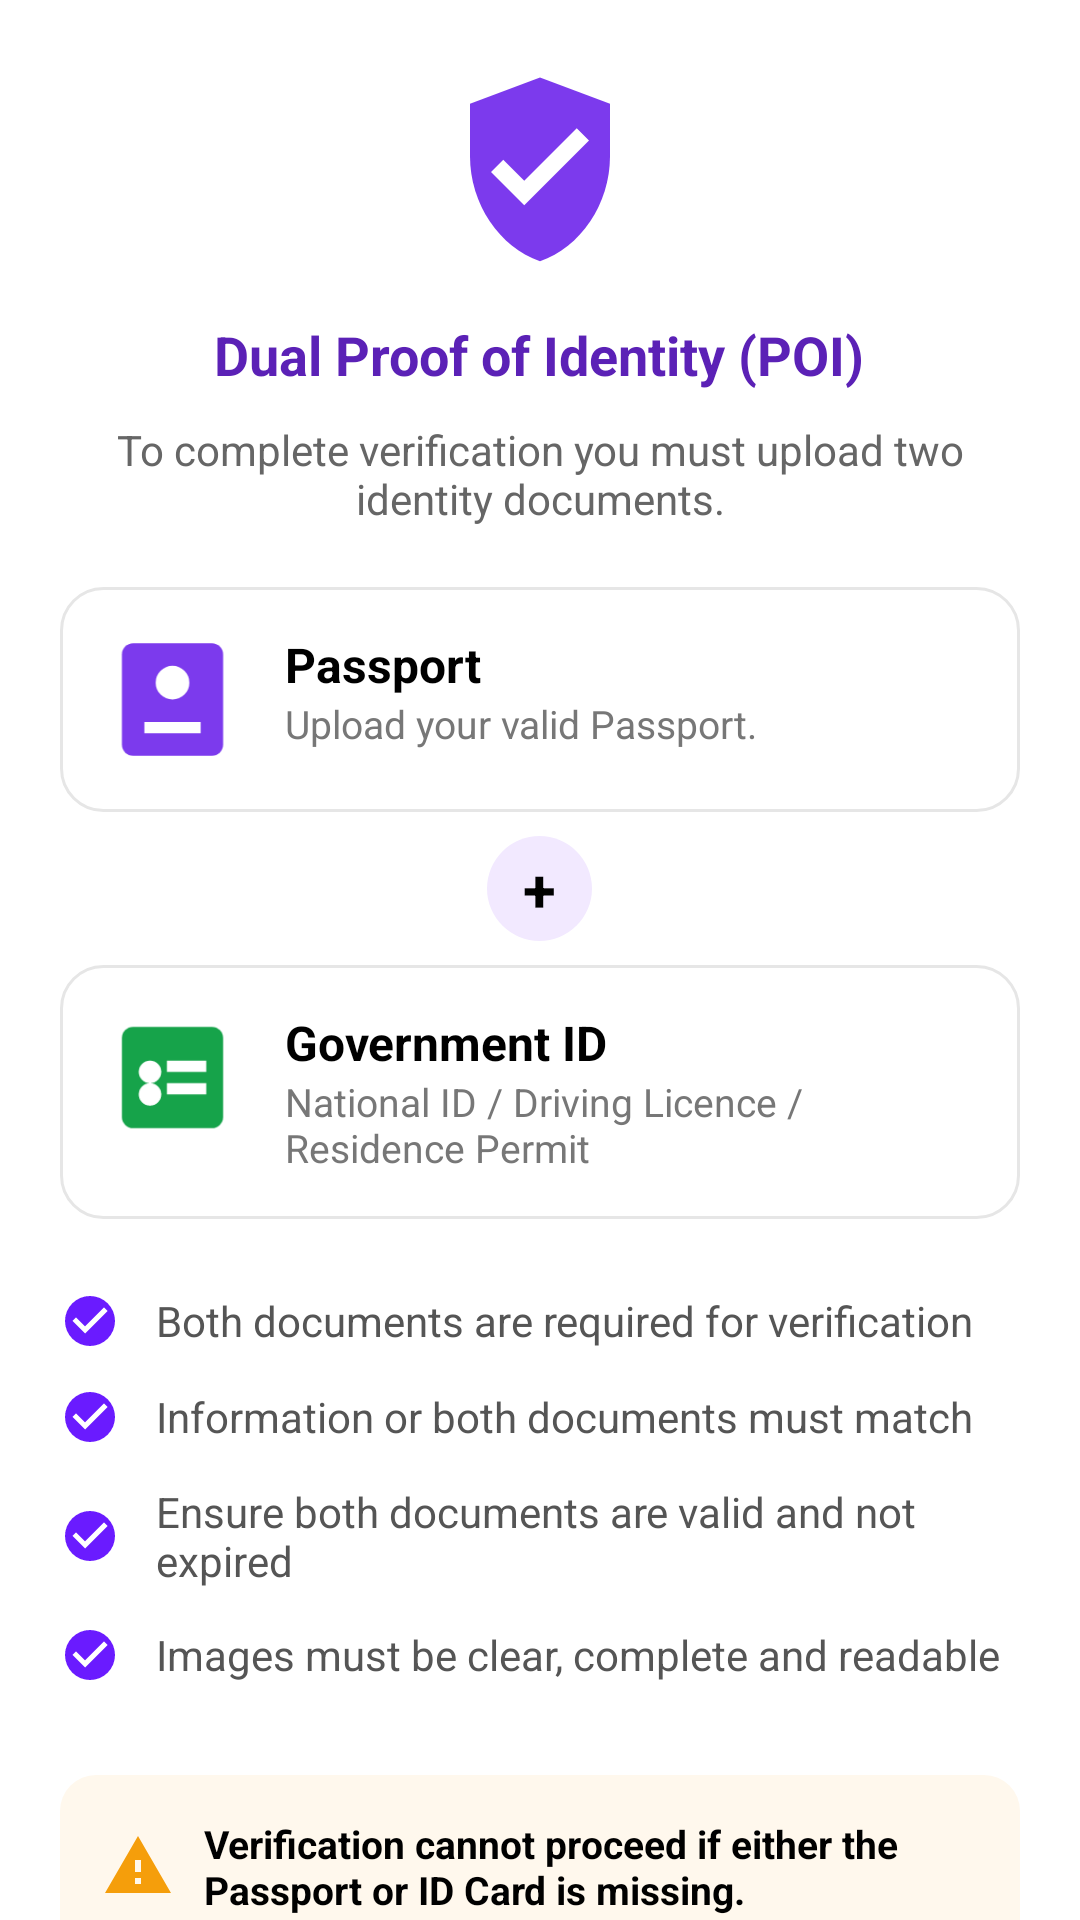

This screen was rendered from an Android layout file. Write that file and the resources it references.
<!-- AndroidManifest.xml: application theme Theme.IPassPlus -->
<!-- res/layout/dialog_dual_poi_disclaimer.xml -->
<?xml version="1.0" encoding="utf-8"?>
<ScrollView
    xmlns:android="http://schemas.android.com/apk/res/android"
    android:layout_width="match_parent"
    android:layout_height="wrap_content"
    android:fillViewport="true">
<LinearLayout
    android:layout_width="match_parent"
    android:layout_height="wrap_content"
    android:orientation="vertical"
    android:padding="20dp"
    android:background="@drawable/bg_dual_poi_dialog">

    <ImageView
        android:layout_width="70dp"
        android:layout_height="70dp"
        android:layout_gravity="center"
        android:src="@drawable/ic_dual_poi" />

    <TextView
        android:layout_width="wrap_content"
        android:layout_height="wrap_content"
        android:layout_marginTop="16dp"
        android:layout_gravity="center"
        android:text="Dual Proof of Identity (POI)"
        android:textStyle="bold"
        android:textSize="18sp"
        android:textColor="#5B21B6"/>

    <TextView
        android:layout_width="match_parent"
        android:layout_height="wrap_content"
        android:layout_marginTop="10dp"
        android:gravity="center"
        android:text="To complete verification you must upload two identity documents."
        android:textColor="#666666"
        android:textSize="14sp"/>

    

    <LinearLayout
        android:layout_width="match_parent"
        android:layout_height="wrap_content"
        android:layout_marginTop="20dp"
        android:background="@drawable/bg_document_item"
        android:padding="15dp"
        android:orientation="horizontal">

        <ImageView
            android:layout_width="45dp"
            android:layout_height="45dp"
            android:src="@drawable/ic_passport"/>

        <LinearLayout
            android:layout_width="0dp"
            android:layout_height="wrap_content"
            android:layout_weight="1"
            android:layout_marginStart="15dp"
            android:orientation="vertical">

            <TextView
                android:text="Passport"
                android:textStyle="bold"
                android:textSize="16sp"
                android:textColor="@android:color/black"
                android:layout_width="wrap_content"
                android:layout_height="wrap_content"/>

            <TextView
                android:text="Upload your valid Passport."
                android:textColor="#777777"
                android:textSize="13sp"
                android:layout_width="wrap_content"
                android:layout_height="wrap_content"/>

        </LinearLayout>

    </LinearLayout>

    

    <TextView
        android:layout_width="35dp"
        android:layout_height="35dp"
        android:layout_gravity="center"
        android:layout_marginVertical="8dp"
        android:gravity="center"
        android:text="+"
        android:textStyle="bold"
        android:textSize="20sp"
        android:background="@drawable/bg_plus_circle"/>

    

    <LinearLayout
        android:layout_width="match_parent"
        android:layout_height="wrap_content"
        android:background="@drawable/bg_document_item"
        android:padding="15dp"
        android:orientation="horizontal">

        <ImageView
            android:layout_width="45dp"
            android:layout_height="45dp"
            android:src="@drawable/ic_government_id"/>

        <LinearLayout
            android:layout_width="0dp"
            android:layout_height="wrap_content"
            android:layout_marginStart="15dp"
            android:layout_weight="1"
            android:orientation="vertical">

            <TextView
                android:text="Government ID"
                android:textStyle="bold"
                android:textSize="16sp"
                android:textColor="@android:color/black"
                android:layout_width="wrap_content"
                android:layout_height="wrap_content"/>

            <TextView
                android:text="National ID / Driving Licence / Residence Permit"
                android:textColor="#777777"
                android:textSize="13sp"
                android:layout_width="wrap_content"
                android:layout_height="wrap_content"/>

        </LinearLayout>

    </LinearLayout>

    

    <LinearLayout
        android:layout_width="match_parent"
        android:layout_height="wrap_content"
        android:layout_marginTop="24dp"
        android:orientation="vertical">

        <include layout="@layout/item_dual_poi_guideline"/>

        <include layout="@layout/item_dual_poi_guideline2"/>

        <include layout="@layout/item_dual_poi_guideline3"/>

        <include layout="@layout/item_dual_poi_guideline4"/>

    </LinearLayout>

    

    <LinearLayout
        android:layout_width="match_parent"
        android:layout_height="wrap_content"
        android:layout_marginTop="18dp"
        android:background="@drawable/bg_warning"
        android:gravity="center_vertical"
        android:orientation="horizontal"
        android:padding="14dp">

        <ImageView
            android:layout_width="24dp"
            android:layout_height="24dp"
            android:src="@drawable/ic_warning" />

        <TextView
            android:layout_width="0dp"
            android:layout_height="wrap_content"
            android:layout_marginStart="10dp"
            android:layout_weight="1"
            android:text="Verification cannot proceed if either the Passport or ID Card is missing."
            android:textColor="@android:color/black"
            android:textSize="13sp"
            android:textStyle="bold" />

    </LinearLayout>


    <androidx.appcompat.widget.AppCompatButton
        android:id="@+id/btnContinue"
        android:layout_width="match_parent"
        android:layout_height="50dp"
        android:layout_marginTop="25dp"
        android:textColor="@color/white"
        android:background="@drawable/bg_poi_selected"
        android:text="Continue"/>

</LinearLayout>

</ScrollView>
<!-- res/layout/item_dual_poi_guideline.xml (included above) -->
<?xml version="1.0" encoding="utf-8"?>
<LinearLayout xmlns:android="http://schemas.android.com/apk/res/android"
    android:layout_width="match_parent"
    android:layout_height="wrap_content"
    android:layout_marginBottom="12dp"
    android:gravity="center_vertical"
    android:orientation="horizontal">

    <androidx.appcompat.widget.AppCompatImageView
        android:layout_width="20dp"
        android:layout_height="20dp"
        android:src="@drawable/ic_check_circle" />

    <TextView
        android:layout_width="0dp"
        android:layout_height="wrap_content"
        android:layout_marginStart="12dp"
        android:layout_weight="1"
        android:text="Both documents are required for verification"
        android:textColor="#555555"
        android:textSize="14sp" />

</LinearLayout>
<!-- res/layout/item_dual_poi_guideline2.xml (included above) -->
<?xml version="1.0" encoding="utf-8"?>
<LinearLayout xmlns:android="http://schemas.android.com/apk/res/android"
    android:layout_width="match_parent"
    android:layout_height="wrap_content"
    android:layout_marginBottom="12dp"
    android:gravity="center_vertical"
    android:orientation="horizontal">

    <androidx.appcompat.widget.AppCompatImageView
        android:layout_width="20dp"
        android:layout_height="20dp"
        android:src="@drawable/ic_check_circle" />

    <TextView
        android:layout_width="0dp"
        android:layout_height="wrap_content"
        android:layout_marginStart="12dp"
        android:layout_weight="1"
        android:text="Information or both documents must match"
        android:textColor="#555555"
        android:textSize="14sp" />

</LinearLayout>
<!-- res/layout/item_dual_poi_guideline3.xml (included above) -->
<?xml version="1.0" encoding="utf-8"?>
<LinearLayout xmlns:android="http://schemas.android.com/apk/res/android"
    android:layout_width="match_parent"
    android:layout_height="wrap_content"
    android:layout_marginBottom="12dp"
    android:gravity="center_vertical"
    android:orientation="horizontal">

    <androidx.appcompat.widget.AppCompatImageView
        android:layout_width="20dp"
        android:layout_height="20dp"
        android:src="@drawable/ic_check_circle" />

    <TextView
        android:layout_width="0dp"
        android:layout_height="wrap_content"
        android:layout_marginStart="12dp"
        android:layout_weight="1"
        android:text="Ensure both documents are valid and not expired"
        android:textColor="#555555"
        android:textSize="14sp" />

</LinearLayout>
<!-- res/layout/item_dual_poi_guideline4.xml (included above) -->
<?xml version="1.0" encoding="utf-8"?>
<LinearLayout xmlns:android="http://schemas.android.com/apk/res/android"
    android:layout_width="match_parent"
    android:layout_height="wrap_content"
    android:layout_marginBottom="12dp"
    android:gravity="center_vertical"
    android:orientation="horizontal">

    <androidx.appcompat.widget.AppCompatImageView
        android:layout_width="20dp"
        android:layout_height="20dp"
        android:src="@drawable/ic_check_circle" />

    <TextView
        android:layout_width="0dp"
        android:layout_height="wrap_content"
        android:layout_marginStart="12dp"
        android:layout_weight="1"
        android:text="Images must be clear, complete and readable"
        android:textColor="#555555"
        android:textSize="14sp" />

</LinearLayout>
<!-- resources referenced by this layout -->
<resources>
  <!-- drawable bg_document_item (drawable) -->
  <?xml version="1.0" encoding="utf-8"?>
  <shape xmlns:android="http://schemas.android.com/apk/res/android">
  
      <solid android:color="@android:color/white"/>
  
      <stroke
          android:width="1dp"
          android:color="#E6E6E6"/>
  
      <corners android:radius="14dp"/>
  
  </shape>
  <!-- drawable bg_plus_circle (drawable) -->
  <?xml version="1.0" encoding="utf-8"?>
  <shape xmlns:android="http://schemas.android.com/apk/res/android">
  
      <solid android:color="#F2E9FF"/>
  
      <corners android:radius="100dp"/>
  
  </shape>
  <!-- drawable bg_warning (drawable) -->
  <shape xmlns:android="http://schemas.android.com/apk/res/android">
  
      <solid android:color="#FFF8ED"/>
  
      <corners android:radius="12dp"/>
  
  </shape>
  <!-- drawable ic_check_circle (drawable) -->
  <vector xmlns:android="http://schemas.android.com/apk/res/android"
      android:width="20dp"
      android:height="20dp"
      android:viewportWidth="24"
      android:viewportHeight="24">
  
      <path
          android:fillColor="#6A1BFF"
          android:pathData="M12,2A10,10 0,1 0,22 12A10,10 0,0 0,12 2ZM10,17L5,12L6.41,10.59L10,14.17L17.59,6.59L19,8L10,17Z"/>
  </vector>
  <!-- drawable ic_dual_poi (drawable) -->
  <vector xmlns:android="http://schemas.android.com/apk/res/android"
      android:width="64dp"
      android:height="64dp"
      android:viewportWidth="24"
      android:viewportHeight="24">
  
      <path
          android:fillColor="#7C3AED"
          android:pathData="M12,2L4,5V11C4,16.5 7.4,21.4 12,23C16.6,21.4 20,16.5 20,11V5L12,2Z"/>
  
      <path
          android:fillColor="#FFFFFF"
          android:pathData="M10.2,13.8L7.8,11.4L6.4,12.8L10.2,16.6L17.6,9.2L16.2,7.8Z"/>
  
  </vector>
  <!-- drawable ic_government_id (drawable) -->
  <vector xmlns:android="http://schemas.android.com/apk/res/android"
      android:width="48dp"
      android:height="48dp"
      android:viewportWidth="24"
      android:viewportHeight="24">
  
      <path
          android:fillColor="#16A34A"
          android:pathData="M3,5A2,2 0 0 1 5,3H19A2,2 0 0 1 21,5V19A2,2 0 0 1 19,21H5A2,2 0 0 1 3,19Z"/>
  
      <path
          android:fillColor="#FFFFFF"
          android:pathData="M8,9A2,2 0 1,1 6,11A2,2 0 0,1 8,9ZM11,9H18V11H11ZM11,13H18V15H11ZM6,15A2,2 0 1,1 8,17A2,2 0 0,1 6,15Z"/>
  
  </vector>
  <!-- drawable ic_passport (drawable) -->
  <vector xmlns:android="http://schemas.android.com/apk/res/android"
      android:width="48dp"
      android:height="48dp"
      android:viewportWidth="24"
      android:viewportHeight="24">
  
      <path
          android:fillColor="#7C3AED"
          android:pathData="M5,2H19A2,2 0 0 1 21,4V20A2,2 0 0 1 19,22H5A2,2 0 0 1 3,20V4A2,2 0 0 1 5,2Z"/>
  
      <path
          android:fillColor="#FFFFFF"
          android:pathData="M12,6A3,3 0 1,1 9,9A3,3 0 0,1 12,6ZM7,16H17V18H7Z"/>
  
  </vector>
  <!-- drawable ic_warning (drawable) -->
  <vector xmlns:android="http://schemas.android.com/apk/res/android"
      android:width="22dp"
      android:height="22dp"
      android:viewportWidth="24"
      android:viewportHeight="24">
  
      <path
          android:fillColor="#F59E0B"
          android:pathData="M1,21H23L12,2L1,21ZM13,18H11V16H13V18ZM13,14H11V10H13V14Z"/>
  </vector>
  <!-- not gathered from this repository: default colours our renderer supplied (Android Studio template values) -->
  <color name="white">#FFFFFFFF</color>
</resources>
